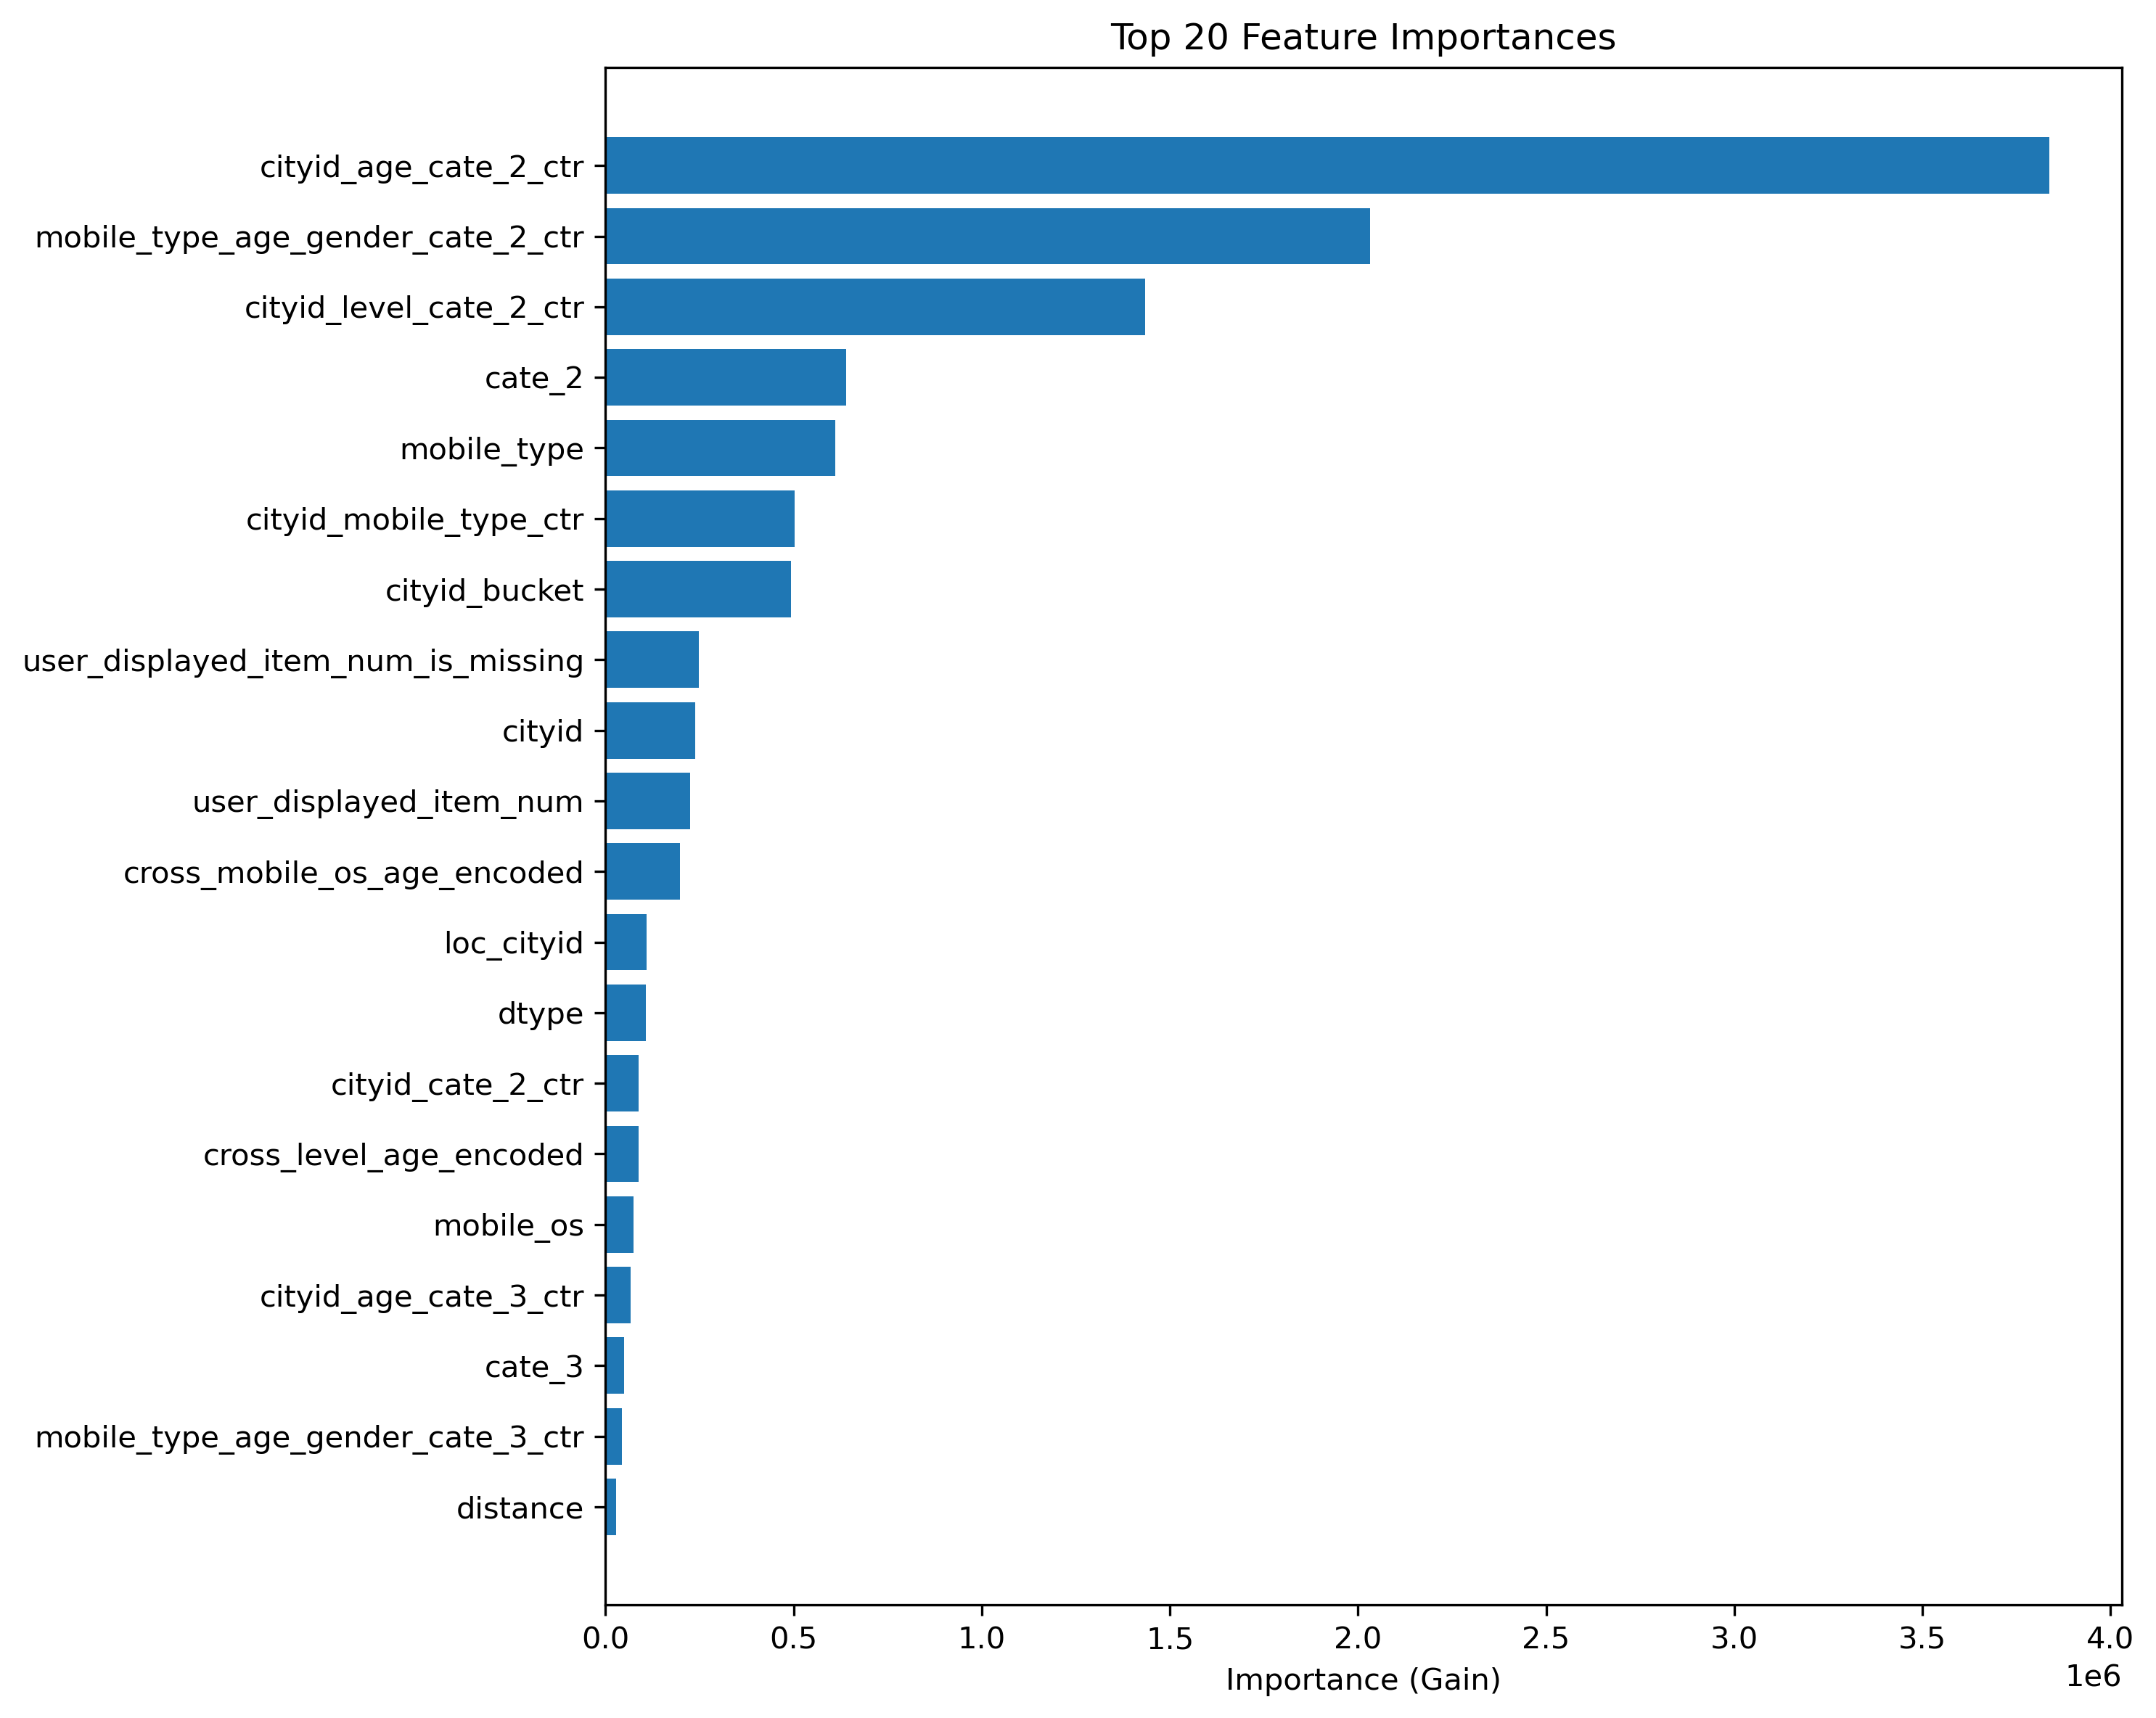

Data behind this chart, as committed beside it:
feature, importance
cityid_age_cate_2_ctr, 3837830
mobile_type_age_gender_cate_2_ctr, 2031928
cityid_level_cate_2_ctr, 1434180
cate_2, 639797
mobile_type, 610621
cityid_mobile_type_ctr, 502961
cityid_bucket, 493332
user_displayed_item_num_is_missing, 247375
cityid, 239287
user_displayed_item_num, 225069
cross_mobile_os_age_encoded, 198043
loc_cityid, 110053
dtype, 107463
cityid_cate_2_ctr, 88449
cross_level_age_encoded, 87288
mobile_os, 74167
cityid_age_cate_3_ctr, 66611
cate_3, 49075
mobile_type_age_gender_cate_3_ctr, 44223
distance, 27231
mobile_type_age_cate_2_ctr, 15881
item_ave_price, 14639
itemid_ctr, 13079
age_cate_2_ctr, 10815
cross_age_gender_married_encoded, 9214
cross_level_job_encoded, 7845
cate_2_ctr, 7262
cross_level_gender_encoded, 6728
is_same_city, 6254
cate_2_mobile_os_ctr, 5280
hour, 4911
level_mobile_type_ctr, 4638
itemid_click_count_60d, 4235
online_days, 3213
price, 3083
level_cate_1_ctr, 2877
user_home_dis, 2824
level_cate_2_ctr, 2119
cate_3_ctr, 1202
time_slot, 1061
age_gender_cate_3_ctr, 545.7
mobile_type_age_cate_3_ctr, 536.4
age_gender_married_cate_2_ctr, 533.5
age_cate_3_ctr, 444.7
age_gender_cate_2_ctr, 440.1
gender_cate_2_ctr, 335.6
mobile_type_age_cate_1_ctr, 293.1
cityid_cate_3_ctr, 285.5
cross_age_gender_encoded, 210.5
weekday, 169.5
gender_cate_3_ctr, 128.9
hour_sin, 128.9
job_cate_2_ctr, 128.2
day_of_month, 106.7
weather, 97.67
cityid_age_cate_1_ctr, 60.25
user_work_dis, 23.25
cross_age_married_encoded, 0.0
mobile_type_age_gender_cate_1_ctr, 0.0
month_cate_2_ctr, 0.0
... 6 more rows
